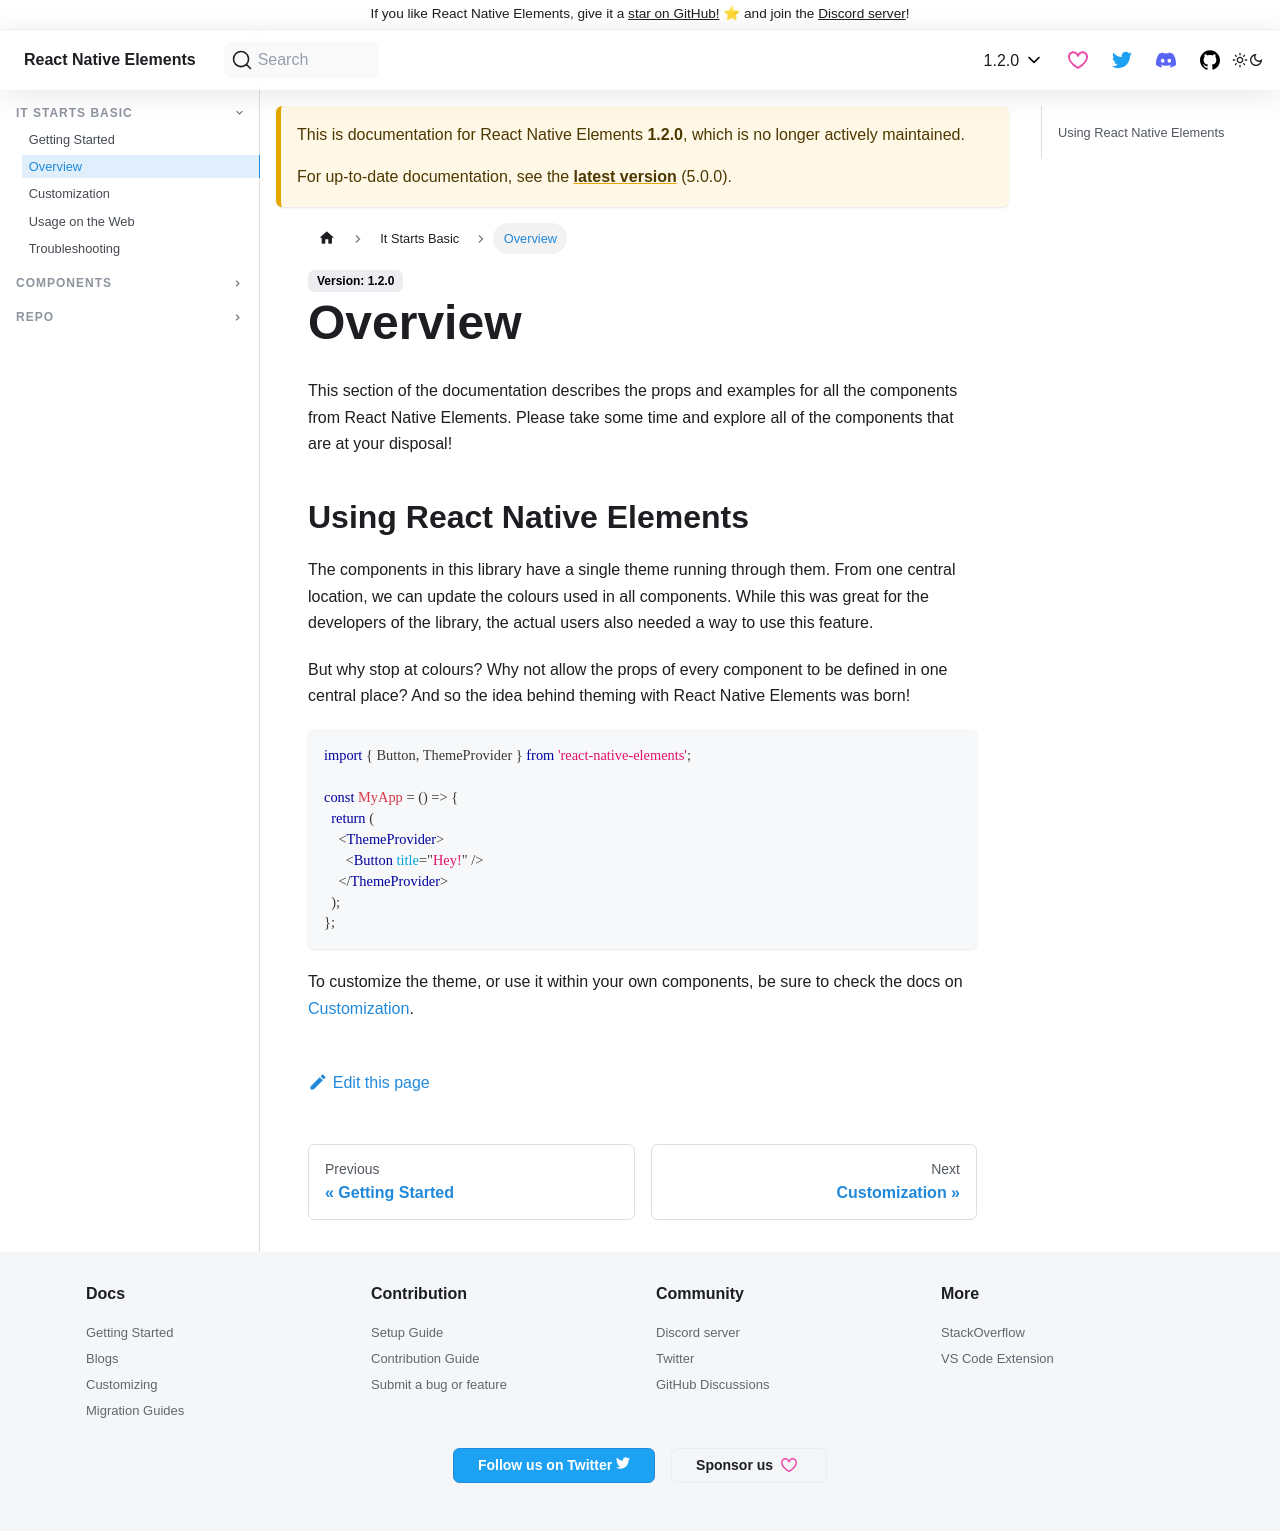

repository: react-native-elements/react-native-elements · page: docs/1.2.0/overview.html · generator: docusaurus

---
id: overview
title: Overview
---

This section of the documentation describes the props and examples for all the
components from React Native Elements. Please take some time and explore all of the components that are at your disposal!

## Using React Native Elements

The components in this library have a single theme running through them. From
one central location, we can update the colours used in all components. While
this was great for the developers of the library, the actual users also needed a
way to use this feature.

But why stop at colours? Why not allow the props of every component to be
defined in one central place? And so the idea behind theming with React Native
Elements was born!

```jsx
import { Button, ThemeProvider } from 'react-native-elements';

const MyApp = () => {
  return (
    <ThemeProvider>
      <Button title="Hey!" />
    </ThemeProvider>
  );
};
```

To customize the theme, or use it within your own components, be sure to check
the docs on [Customization](customization.md).
